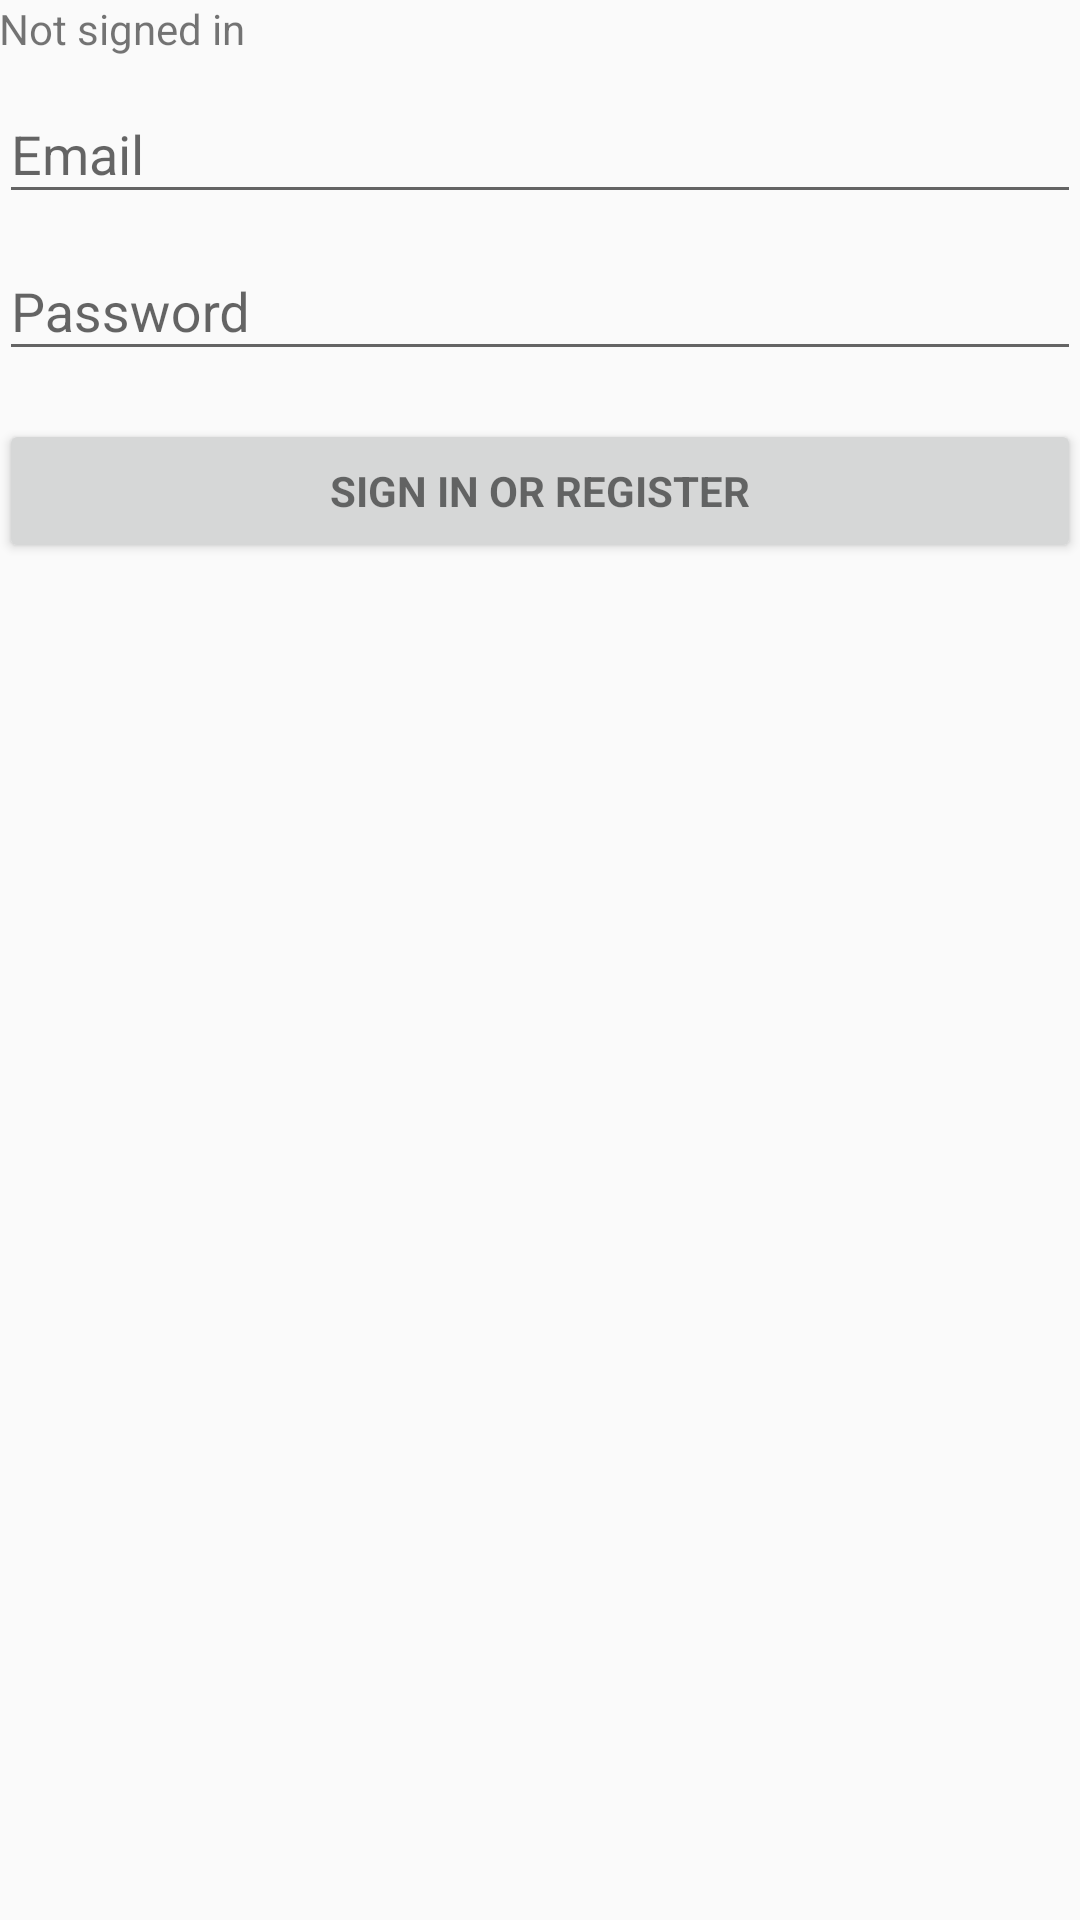

Write the Android layout XML for this screen, with the resource values it uses.
<!-- AndroidManifest.xml: application theme AppTheme -->
<!-- res/layout/activity_login.xml -->
<LinearLayout xmlns:android="http://schemas.android.com/apk/res/android"
    xmlns:tools="http://schemas.android.com/tools"
    android:layout_width="match_parent"
    android:layout_height="match_parent"
    android:gravity="center_horizontal"
    android:orientation="vertical"
    android:paddingBottom="@dimen/activity_vertical_margin"
    android:paddingLeft="@dimen/activity_horizontal_margin"
    android:paddingRight="@dimen/activity_horizontal_margin"
    android:paddingTop="@dimen/activity_vertical_margin"
    tools:context="org.example.localevents.LoginActivity">

    
    <TextView
        android:id="@+id/Sign_inText"
        android:layout_width="match_parent"
        android:layout_height="wrap_content"
        android:text="Not signed in" />

    <ProgressBar
        android:id="@+id/login_progress"
        style="?android:attr/progressBarStyleLarge"
        android:layout_width="wrap_content"
        android:layout_height="wrap_content"
        android:layout_marginBottom="8dp"
        android:visibility="gone" />

    <ScrollView
        android:id="@+id/login_form"
        android:layout_width="match_parent"
        android:layout_height="match_parent">

        <LinearLayout
            android:id="@+id/email_login_form"
            android:layout_width="match_parent"
            android:layout_height="wrap_content"
            android:orientation="vertical">

            <android.support.design.widget.TextInputLayout
                android:layout_width="match_parent"
                android:layout_height="wrap_content">

                <AutoCompleteTextView
                    android:id="@+id/email"
                    android:layout_width="match_parent"
                    android:layout_height="wrap_content"
                    android:hint="@string/prompt_email"
                    android:inputType="textEmailAddress"
                    android:maxLines="1"
                    android:singleLine="true" />

            </android.support.design.widget.TextInputLayout>

            <android.support.design.widget.TextInputLayout
                android:layout_width="match_parent"
                android:layout_height="wrap_content">

                <EditText
                    android:id="@+id/password"
                    android:layout_width="match_parent"
                    android:layout_height="wrap_content"
                    android:hint="Password"
                    android:imeActionId="6"
                    android:imeActionLabel="@string/action_sign_in_short"
                    android:imeOptions="actionUnspecified"
                    android:inputType="textPassword"
                    android:maxLines="1"
                    android:singleLine="true" />

            </android.support.design.widget.TextInputLayout>

            <Button
                android:id="@+id/email_sign_in_button"
                style="?android:textAppearanceSmall"
                android:layout_width="match_parent"
                android:layout_height="wrap_content"
                android:layout_marginTop="16dp"
                android:text="@string/action_sign_in"
                android:textStyle="bold" />

        </LinearLayout>
    </ScrollView>

</LinearLayout>
<!-- resources referenced by this layout -->
<resources>
  <string name="action_sign_in">Sign in or register</string>
  <string name="action_sign_in_short">Sign in</string>
  <string name="prompt_email">Email</string>
  <style name="AppTheme" parent="Theme.AppCompat.Light.DarkActionBar">
          
          <item name="android:statusBarColor">@color/colorPrimary</item>
          <item name="colorPrimary">@color/colorPrimary</item>
          <item name="colorPrimaryDark">@color/colorPrimaryDark</item>
          <item name="colorAccent">@color/colorAccent</item>
      </style>
  <color name="colorPrimary">#3F51B5</color>
  <color name="colorPrimaryDark">#303F9F</color>
  <color name="colorAccent">#45d11e</color>
</resources>
